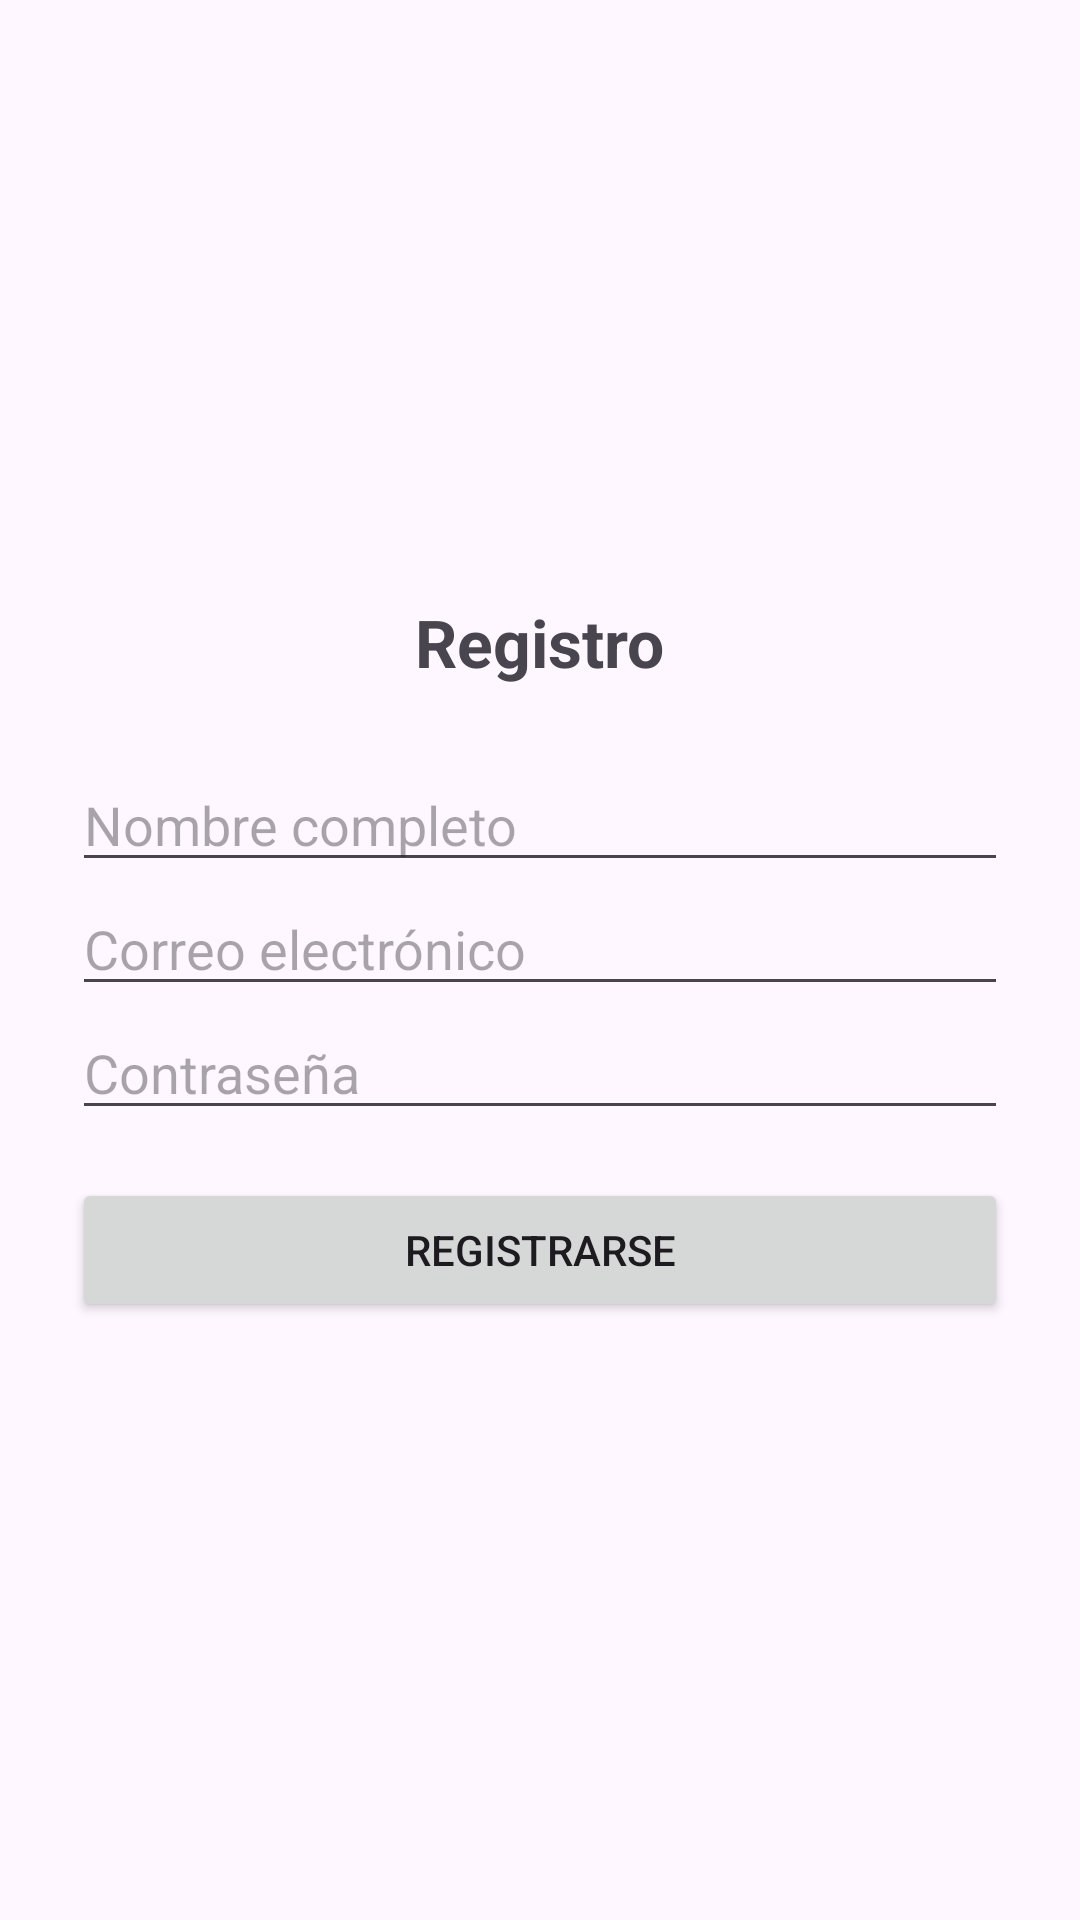

Layout XML and referenced resources for this Android screen:
<!-- AndroidManifest.xml: application theme Theme.Herbario -->
<!-- res/layout/activity_register.xml -->
<?xml version="1.0" encoding="utf-8"?>
<LinearLayout
    xmlns:android="http://schemas.android.com/apk/res/android"
    android:orientation="vertical"
    android:padding="24dp"
    android:gravity="center"
    android:layout_width="match_parent"
    android:layout_height="match_parent">

    <TextView
        android:layout_width="wrap_content"
        android:layout_height="wrap_content"
        android:text="Registro"
        android:textSize="22sp"
        android:textStyle="bold"
        android:layout_marginBottom="24dp"/>

    <EditText
        android:id="@+id/editTextNombre"
        android:layout_width="match_parent"
        android:layout_height="wrap_content"
        android:hint="Nombre completo"/>

    <EditText
        android:id="@+id/editTextEmail"
        android:layout_width="match_parent"
        android:layout_height="wrap_content"
        android:hint="Correo electrónico"
        android:inputType="textEmailAddress"/>

    <EditText
        android:id="@+id/editTextPassword"
        android:layout_width="match_parent"
        android:layout_height="wrap_content"
        android:hint="Contraseña"
        android:inputType="textPassword"
        android:layout_marginBottom="16dp"/>

    <Button
        android:id="@+id/buttonRegister"
        android:layout_width="match_parent"
        android:layout_height="wrap_content"
        android:text="Registrarse"/>

</LinearLayout>
<!-- resources referenced by this layout -->
<resources>
  <style name="Theme.Herbario" parent="Base.Theme.Herbario" />
  <style name="Base.Theme.Herbario" parent="Theme.Material3.DayNight.NoActionBar">
          
          
      </style>
</resources>
